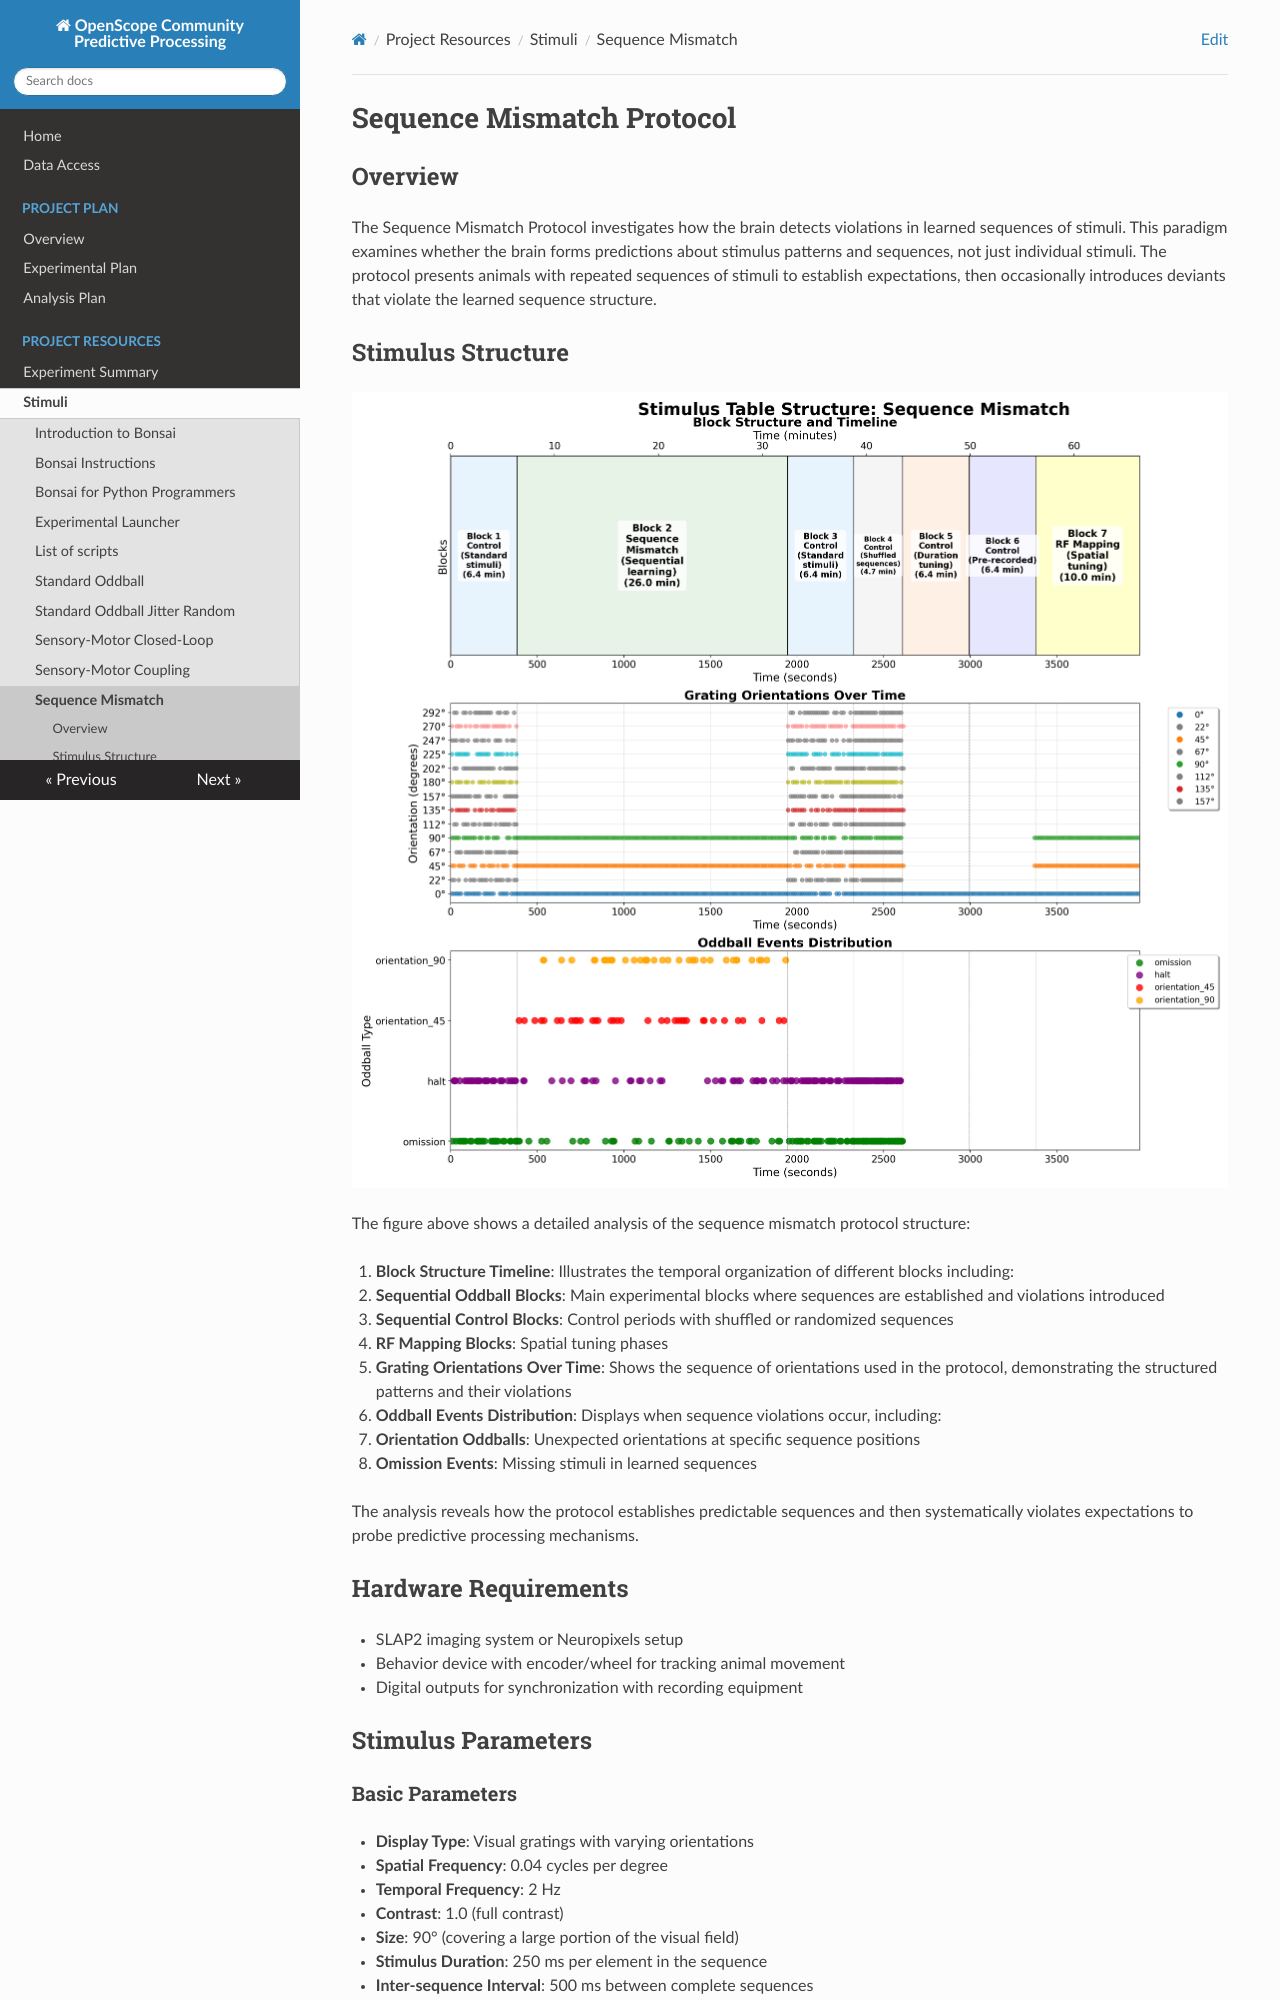

repository: AllenNeuralDynamics/openscope-community-predictive-processing · page: stimuli/sequence-mismatch/index.html · generator: mkdocs

# Sequence Mismatch Protocol

## Overview

The Sequence Mismatch Protocol investigates how the brain detects violations in learned sequences of stimuli. This paradigm examines whether the brain forms predictions about stimulus patterns and sequences, not just individual stimuli. The protocol presents animals with repeated sequences of stimuli to establish expectations, then occasionally introduces deviants that violate the learned sequence structure.

## Stimulus Structure

![Sequence Mismatch Analysis](../img/stimuli/sequence_mismatch_structure_analysis.png)

The figure above shows a detailed analysis of the sequence mismatch protocol structure:

1. **Block Structure Timeline**: Illustrates the temporal organization of different blocks including:
   - **Sequential Oddball Blocks**: Main experimental blocks where sequences are established and violations introduced
   - **Sequential Control Blocks**: Control periods with shuffled or randomized sequences
   - **RF Mapping Blocks**: Spatial tuning phases

2. **Grating Orientations Over Time**: Shows the sequence of orientations used in the protocol, demonstrating the structured patterns and their violations

3. **Oddball Events Distribution**: Displays when sequence violations occur, including:
   - **Orientation Oddballs**: Unexpected orientations at specific sequence positions
   - **Omission Events**: Missing stimuli in learned sequences

The analysis reveals how the protocol establishes predictable sequences and then systematically violates expectations to probe predictive processing mechanisms.

## Hardware Requirements

- SLAP2 imaging system or Neuropixels setup
- Behavior device with encoder/wheel for tracking animal movement
- Digital outputs for synchronization with recording equipment

## Stimulus Parameters

### Basic Parameters
- **Display Type**: Visual gratings with varying orientations
- **Spatial Frequency**: 0.04 cycles per degree
- **Temporal Frequency**: 2 Hz 
- **Contrast**: 1.0 (full contrast)
- **Size**: 90° (covering a large portion of the visual field)
- **Stimulus Duration**: 250 ms per element in the sequence
- **Inter-sequence Interval**: 500 ms between complete sequences

### Configurable Parameters
The protocol includes several parameters that can be adjusted:
- Sequence Length: Number of elements in each sequence (typically 4)
- Habituation Time: Minutes of habituation before introducing deviants (typically 20 minutes)
- Deviant Probability: Probability of deviant sequences (typically 0.05)
- Omission Probability: Probability of omission trials (typically 0.05)
- Number of Unique Sequences: Number of different sequences to use (typically 2-4)

## Experimental Design
